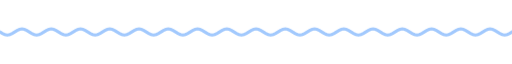
t = 0.00 s
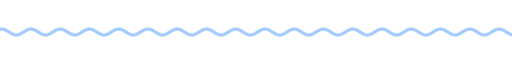
t = 1.67 s
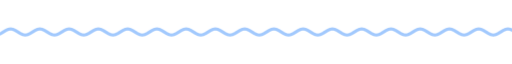
t = 3.33 s
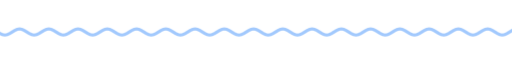
t = 5.00 s
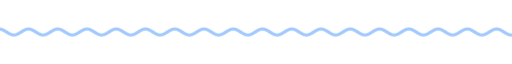
t = 6.67 s
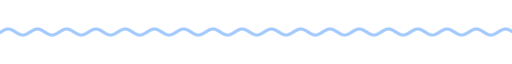
t = 8.33 s

The animated SVG that drew these frames (rendered in a browser with its animation timeline set to each time). Animation: 9 CSS @keyframes rules; frames cover the first 8.33 s, repeats indefinitely.

<svg xmlns="http://www.w3.org/2000/svg" xmlns:xlink="http://www.w3.org/1999/xlink" width="840" height="28" viewBox="0 0 840 28" role="img" aria-label="divider"><title>divider</title><style>text{font-family:G,R,'Google Sans','Segoe UI',Roboto,sans-serif;font-variation-settings:'ROND' 100}
.up{animation:up .8s cubic-bezier(.05,.7,.1,1) both}
.pop{transform-box:fill-box;transform-origin:center;animation:pop .6s cubic-bezier(.34,1.56,.64,1) both}
.fade{animation:fade .9s ease both}
.spin{transform-box:fill-box;transform-origin:center;animation:spin 40s linear infinite}
.spin-r{transform-box:fill-box;transform-origin:center;animation:spin 28s linear infinite reverse}
.bob{transform-box:fill-box;transform-origin:center;animation:bob 7s ease-in-out infinite}
.grow{transform-box:fill-box;transform-origin:left center;animation:grow 1.1s cubic-bezier(.2,0,0,1) both}
.wght{animation:wght 1.6s cubic-bezier(.2,0,0,1) .2s both}
.wave{animation:wave 2.4s linear infinite}
.blink{animation:blink 1s step-end infinite}
@keyframes blink{50%{opacity:0}}
@keyframes up{from{opacity:0;transform:translateY(14px)}to{opacity:1;transform:none}}
@keyframes pop{from{opacity:0;transform:scale(.6)}to{opacity:1;transform:scale(1)}}
@keyframes fade{from{opacity:0}to{opacity:1}}
@keyframes spin{to{transform:rotate(360deg)}}
@keyframes bob{0%,100%{transform:translateY(0) rotate(0)}50%{transform:translateY(-10px) rotate(12deg)}}
@keyframes grow{from{transform:scaleX(0)}to{transform:scaleX(1)}}
@keyframes wght{from{font-variation-settings:'ROND' 100,'wght' 400}to{font-variation-settings:'ROND' 100,'wght' 760}}
@keyframes wave{from{transform:translateX(0)}to{transform:translateX(-48px)}}
@media (prefers-reduced-motion:reduce){*{animation:none!important}}</style><clipPath id="w"><rect x="0" y="0" width="840" height="28"/></clipPath><g clip-path="url(#w)"><path class="wave" d="M0 14.0 L4 16.5 L8 18.3 L12 19.0 L16 18.3 L20 16.5 L24 14.0 L28 11.5 L32 9.7 L36 9.0 L40 9.7 L44 11.5 L48 14.0 L52 16.5 L56 18.3 L60 19.0 L64 18.3 L68 16.5 L72 14.0 L76 11.5 L80 9.7 L84 9.0 L88 9.7 L92 11.5 L96 14.0 L100 16.5 L104 18.3 L108 19.0 L112 18.3 L116 16.5 L120 14.0 L124 11.5 L128 9.7 L132 9.0 L136 9.7 L140 11.5 L144 14.0 L148 16.5 L152 18.3 L156 19.0 L160 18.3 L164 16.5 L168 14.0 L172 11.5 L176 9.7 L180 9.0 L184 9.7 L188 11.5 L192 14.0 L196 16.5 L200 18.3 L204 19.0 L208 18.3 L212 16.5 L216 14.0 L220 11.5 L224 9.7 L228 9.0 L232 9.7 L236 11.5 L240 14.0 L244 16.5 L248 18.3 L252 19.0 L256 18.3 L260 16.5 L264 14.0 L268 11.5 L272 9.7 L276 9.0 L280 9.7 L284 11.5 L288 14.0 L292 16.5 L296 18.3 L300 19.0 L304 18.3 L308 16.5 L312 14.0 L316 11.5 L320 9.7 L324 9.0 L328 9.7 L332 11.5 L336 14.0 L340 16.5 L344 18.3 L348 19.0 L352 18.3 L356 16.5 L360 14.0 L364 11.5 L368 9.7 L372 9.0 L376 9.7 L380 11.5 L384 14.0 L388 16.5 L392 18.3 L396 19.0 L400 18.3 L404 16.5 L408 14.0 L412 11.5 L416 9.7 L420 9.0 L424 9.7 L428 11.5 L432 14.0 L436 16.5 L440 18.3 L444 19.0 L448 18.3 L452 16.5 L456 14.0 L460 11.5 L464 9.7 L468 9.0 L472 9.7 L476 11.5 L480 14.0 L484 16.5 L488 18.3 L492 19.0 L496 18.3 L500 16.5 L504 14.0 L508 11.5 L512 9.7 L516 9.0 L520 9.7 L524 11.5 L528 14.0 L532 16.5 L536 18.3 L540 19.0 L544 18.3 L548 16.5 L552 14.0 L556 11.5 L560 9.7 L564 9.0 L568 9.7 L572 11.5 L576 14.0 L580 16.5 L584 18.3 L588 19.0 L592 18.3 L596 16.5 L600 14.0 L604 11.5 L608 9.7 L612 9.0 L616 9.7 L620 11.5 L624 14.0 L628 16.5 L632 18.3 L636 19.0 L640 18.3 L644 16.5 L648 14.0 L652 11.5 L656 9.7 L660 9.0 L664 9.7 L668 11.5 L672 14.0 L676 16.5 L680 18.3 L684 19.0 L688 18.3 L692 16.5 L696 14.0 L700 11.5 L704 9.7 L708 9.0 L712 9.7 L716 11.5 L720 14.0 L724 16.5 L728 18.3 L732 19.0 L736 18.3 L740 16.5 L744 14.0 L748 11.5 L752 9.7 L756 9.0 L760 9.7 L764 11.5 L768 14.0 L772 16.5 L776 18.3 L780 19.0 L784 18.3 L788 16.5 L792 14.0 L796 11.5 L800 9.7 L804 9.0 L808 9.7 L812 11.5 L816 14.0 L820 16.5 L824 18.3 L828 19.0 L832 18.3 L836 16.5 L840 14.0 L844 11.5 L848 9.7 L852 9.0 L856 9.7 L860 11.5 L864 14.0 L868 16.5 L872 18.3 L876 19.0 L880 18.3 L884 16.5 L888 14.0 L892 11.5 L896 9.7 L900 9.0 L904 9.7 L908 11.5 L912 14.0 L916 16.5 L920 18.3 L924 19.0 L928 18.3 L932 16.5 L936 14.0" fill="none" stroke="#a2c9fd" stroke-width="5" stroke-linecap="round"/></g></svg>
